2-way image classification set "assets" from GitHub (DejaArrow/HONC_v1.1_Convo); label vocabulary: no stitch, stitch.

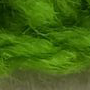
Label: no stitch

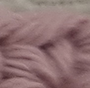
Label: stitch

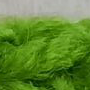
Label: stitch

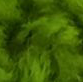
Label: no stitch

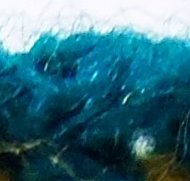
Label: stitch

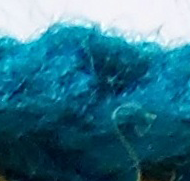
Label: stitch
